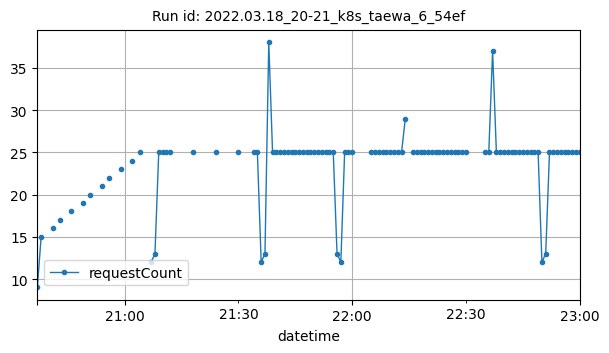

Values plotted in this chart, from the file beside it:
datetime, requestCount
2022-03-18T20:37:00Z, 9
2022-03-18T20:38:00Z, 15
2022-03-18T20:41:00Z, 16
2022-03-18T20:43:00Z, 17
2022-03-18T20:46:00Z, 18
2022-03-18T20:49:00Z, 19
2022-03-18T20:51:00Z, 20
2022-03-18T20:54:00Z, 21
2022-03-18T20:56:00Z, 22
2022-03-18T20:59:00Z, 23
2022-03-18T21:02:00Z, 24
2022-03-18T21:04:00Z, 25
2022-03-18T21:07:00Z, 12
2022-03-18T21:08:00Z, 13
2022-03-18T21:09:00Z, 25
2022-03-18T21:10:00Z, 25
2022-03-18T21:11:00Z, 25
2022-03-18T21:12:00Z, 25
2022-03-18T21:18:00Z, 25
2022-03-18T21:24:00Z, 25
2022-03-18T21:30:00Z, 25
2022-03-18T21:34:00Z, 25
2022-03-18T21:35:00Z, 25
2022-03-18T21:36:00Z, 12
2022-03-18T21:37:00Z, 13
2022-03-18T21:38:00Z, 38
2022-03-18T21:39:00Z, 25
2022-03-18T21:40:00Z, 25
2022-03-18T21:41:00Z, 25
2022-03-18T21:42:00Z, 25
2022-03-18T21:43:00Z, 25
2022-03-18T21:44:00Z, 25
2022-03-18T21:45:00Z, 25
2022-03-18T21:46:00Z, 25
2022-03-18T21:47:00Z, 25
2022-03-18T21:48:00Z, 25
2022-03-18T21:49:00Z, 25
2022-03-18T21:50:00Z, 25
2022-03-18T21:51:00Z, 25
2022-03-18T21:52:00Z, 25
2022-03-18T21:53:00Z, 25
2022-03-18T21:54:00Z, 25
2022-03-18T21:55:00Z, 25
2022-03-18T21:56:00Z, 13
2022-03-18T21:57:00Z, 12
2022-03-18T21:58:00Z, 25
2022-03-18T21:59:00Z, 25
2022-03-18T22:00:00Z, 25
2022-03-18T22:05:00Z, 25
2022-03-18T22:06:00Z, 25
2022-03-18T22:07:00Z, 25
2022-03-18T22:08:00Z, 25
2022-03-18T22:09:00Z, 25
2022-03-18T22:10:00Z, 25
2022-03-18T22:11:00Z, 25
2022-03-18T22:12:00Z, 25
2022-03-18T22:13:00Z, 25
2022-03-18T22:14:00Z, 29
2022-03-18T22:16:00Z, 25
2022-03-18T22:17:00Z, 25
... 39 more rows
